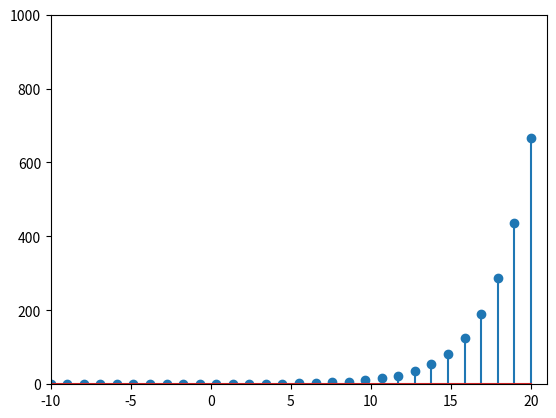

Reproduce this figure in Python.
from matplotlib.pyplot import *
from numpy import *

x = linspace(-10, 20, 30)
y = []
for i in x:
    if i<0:
        y.append(0)
    else:
        y.append(0.2*1.5**i)

axis([-10, 21, -0.5, 1000])

stem(x, y)
# show()
savefig("draw.png")